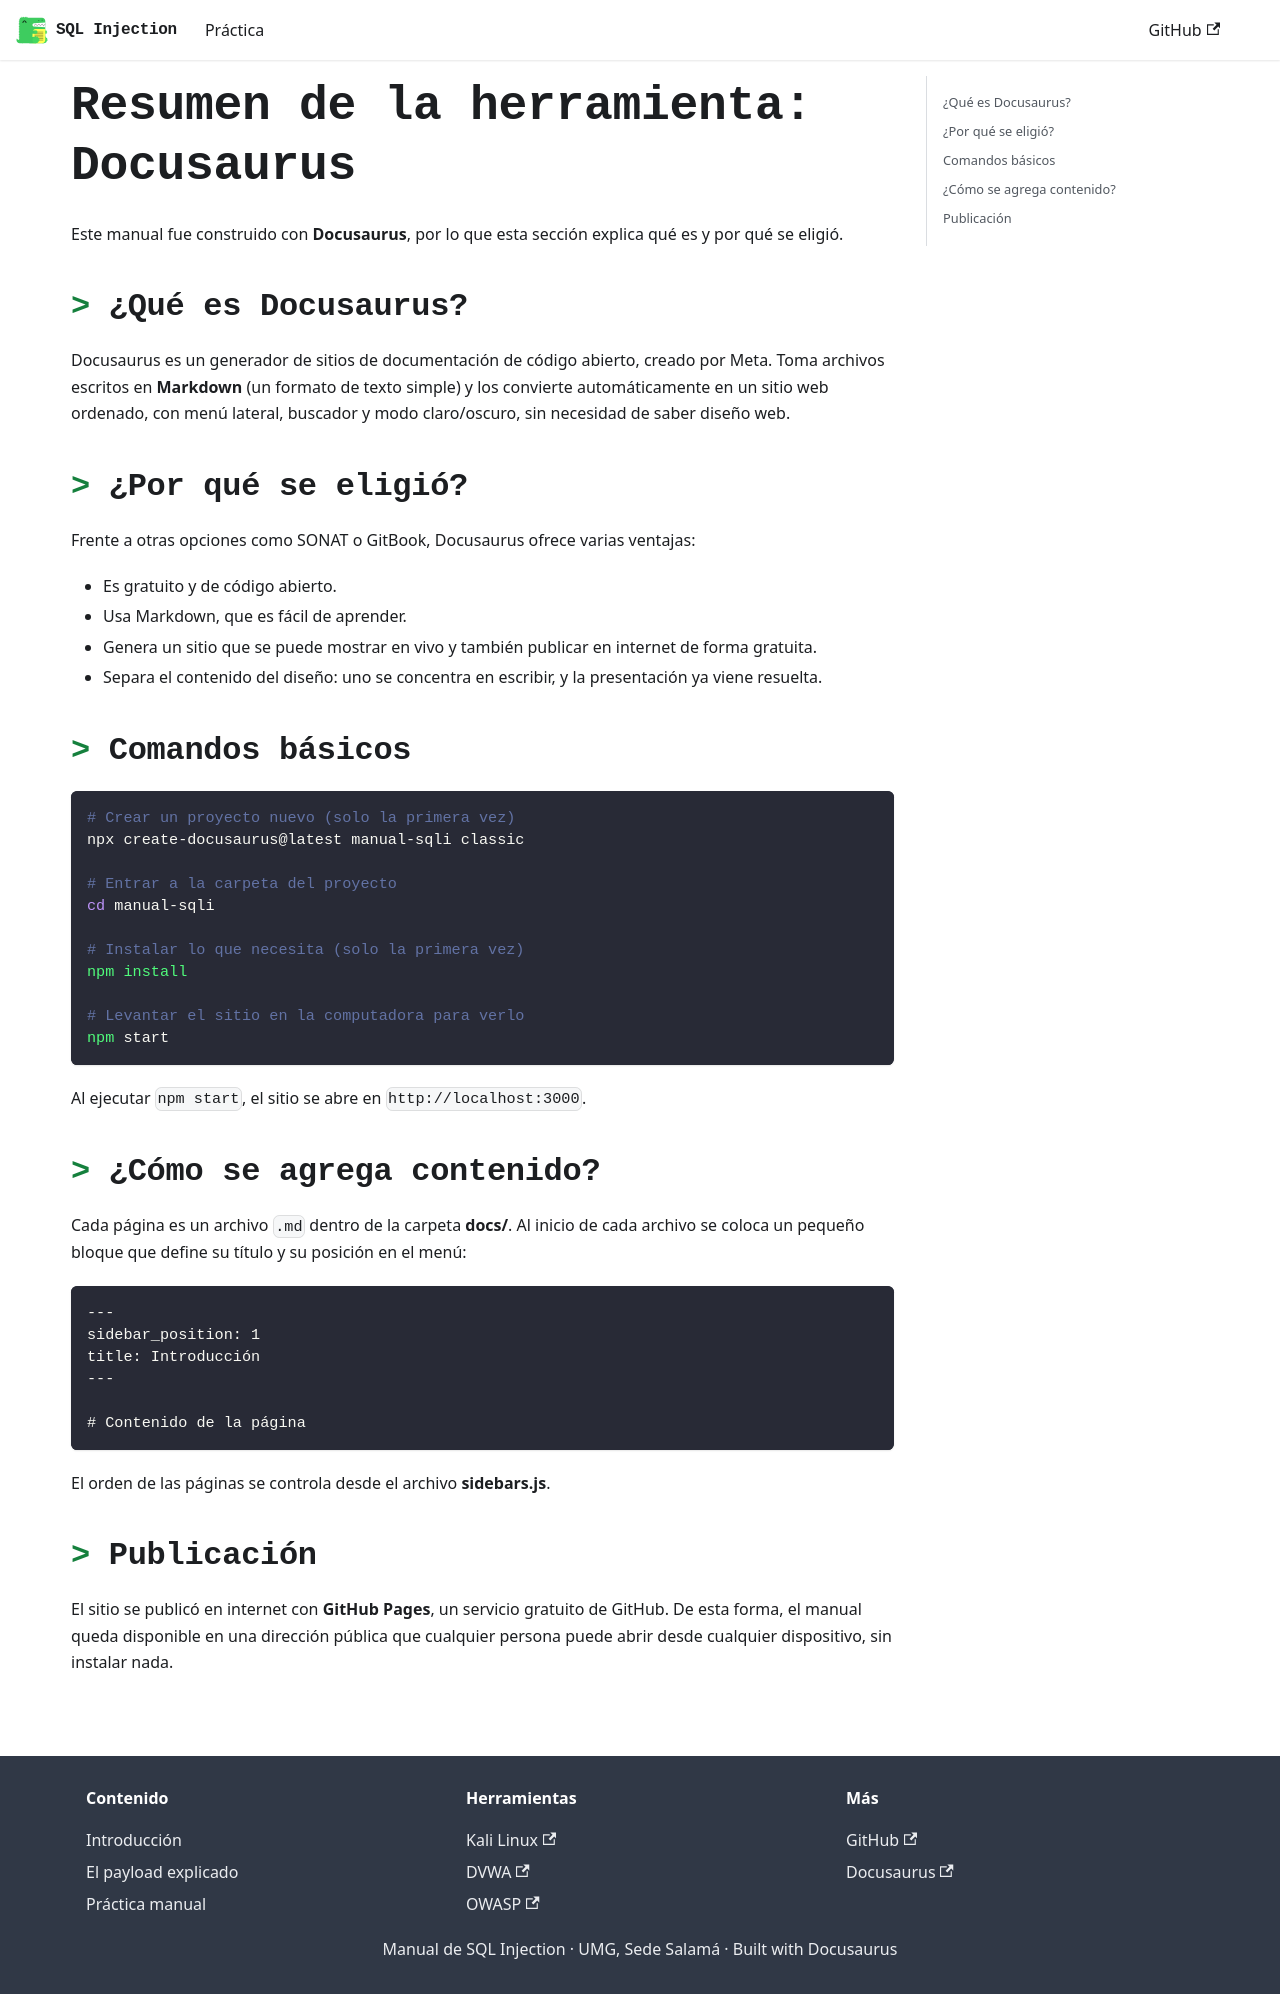

repository: STTARDS/manual-sqli · page: docs/resumen-docusaurus.html · generator: docusaurus

---
sidebar_position: 7
title: Resumen de la herramienta (Docusaurus)
---

# Resumen de la herramienta: Docusaurus

Este manual fue construido con **Docusaurus**, por lo que esta sección explica qué es y por qué se eligió.

## ¿Qué es Docusaurus?

Docusaurus es un generador de sitios de documentación de código abierto, creado por Meta. Toma archivos escritos en **Markdown** (un formato de texto simple) y los convierte automáticamente en un sitio web ordenado, con menú lateral, buscador y modo claro/oscuro, sin necesidad de saber diseño web.

## ¿Por qué se eligió?

Frente a otras opciones como SONAT o GitBook, Docusaurus ofrece varias ventajas:

- Es gratuito y de código abierto.
- Usa Markdown, que es fácil de aprender.
- Genera un sitio que se puede mostrar en vivo y también publicar en internet de forma gratuita.
- Separa el contenido del diseño: uno se concentra en escribir, y la presentación ya viene resuelta.

## Comandos básicos

```bash
# Crear un proyecto nuevo (solo la primera vez)
npx create-docusaurus@latest manual-sqli classic

# Entrar a la carpeta del proyecto
cd manual-sqli

# Instalar lo que necesita (solo la primera vez)
npm install

# Levantar el sitio en la computadora para verlo
npm start
```

Al ejecutar `npm start`, el sitio se abre en `http://localhost:3000`.

## ¿Cómo se agrega contenido?

Cada página es un archivo `.md` dentro de la carpeta **docs/**. Al inicio de cada archivo se coloca un pequeño bloque que define su título y su posición en el menú:

```markdown
---
sidebar_position: 1
title: Introducción
---

# Contenido de la página
```

El orden de las páginas se controla desde el archivo **sidebars.js**.

## Publicación

El sitio se publicó en internet con **GitHub Pages**, un servicio gratuito de GitHub. De esta forma, el manual queda disponible en una dirección pública que cualquier persona puede abrir desde cualquier dispositivo, sin instalar nada.
